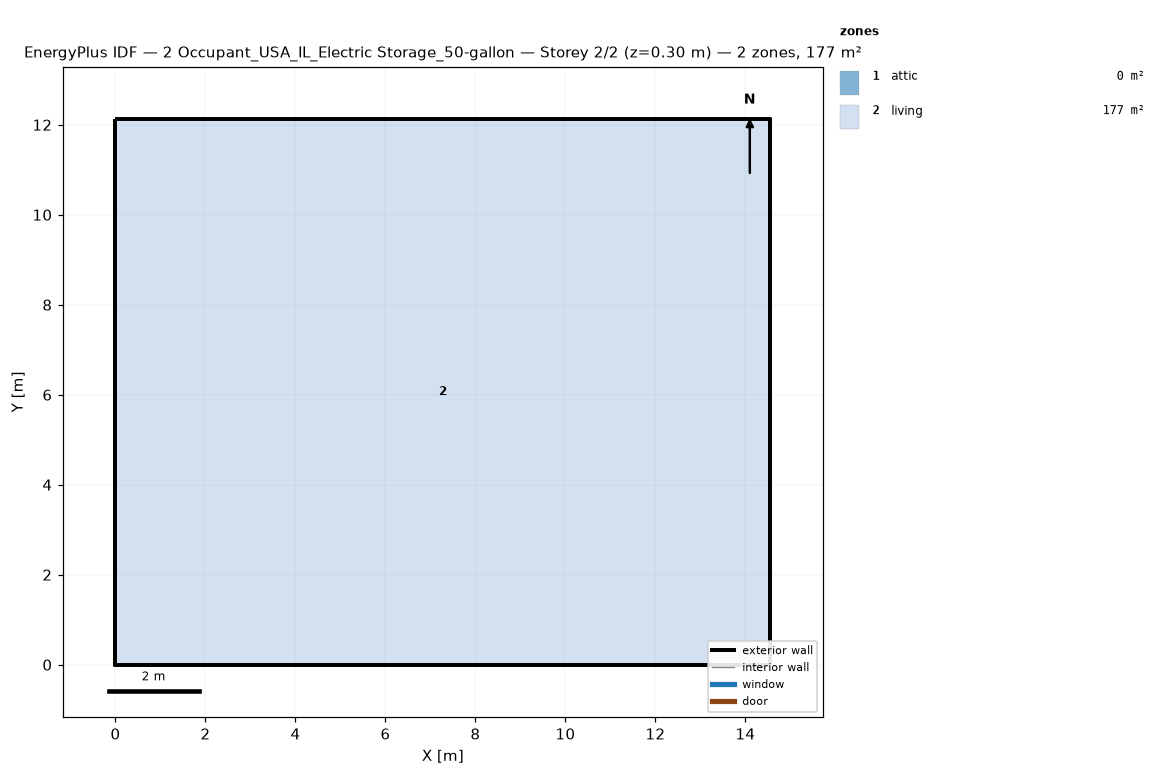
=== STOREY PLAN SPEC (per zone: floor XY polygon, exterior-wall plan segments, windows/doors) ===
zone 1: attic  (0.0 m²)
  exterior wall: (14.55, 0.00) – (14.55, 12.13) – (14.55, 6.06)  [18.2 m]
  exterior wall: (0.00, 12.13) – (0.00, 0.00) – (0.00, 6.06)  [18.2 m]
zone 2: living  (176.5 m²)
  floor: (0.00, 0.00) (0.00, 12.13) (14.55, 12.13) (14.55, 0.00)
  exterior wall: (0.00, 0.00) – (14.55, 0.00)  [14.6 m]
  exterior wall: (14.55, 0.00) – (14.55, 12.13)  [12.1 m]
  exterior wall: (14.55, 12.13) – (0.00, 12.13)  [14.6 m]
  exterior wall: (0.00, 12.13) – (0.00, 0.00)  [12.1 m]

=== DERIVED (storey summary) ===
Building: 2 Occupant_USA_IL_Electric Storage_50-gallon
Storey: 2 of 2  (floor level z = 0.30 m)
Storey gross floor area: 176.5 m²
Zones on this storey: 2
  - attic: floor 0.0 m²; exterior wall 36.4 m (24.5 m²); WWR 0.0%
  - living: floor 176.5 m²; exterior wall 53.4 m (146.4 m²); WWR 0.0%
Zone adjacency: (none detected)